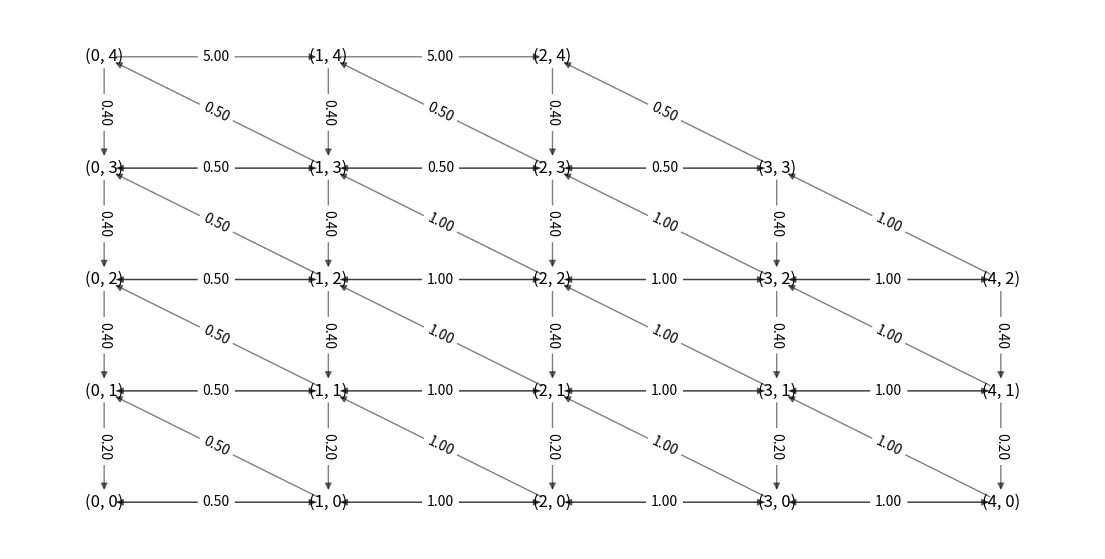

Write Python code to recreate this figure.
from __future__ import division  # Only for how I'm writing the transition matrix
import networkx as nx  # For the magic
import matplotlib.pyplot as plt  # For plotting

states = [(0, 0),
          (1, 0),
          (2, 0),
          (3, 0),
          (4, 0),
          (0, 1),
          (1, 1),
          (2, 1),
          (3, 1),
          (4, 1),
          (0, 2),
          (1, 2),
          (2, 2),
          (3, 2),
          (4, 2),
          (0, 3),
          (1, 3),
          (2, 3),
          (3, 3),
          (0, 4),
          (1, 4),
          (2, 4)]

Q = [[-5, 5, 0, 0, 0, 0, 0, 0, 0, 0, 0, 0, 0, 0, 0, 0, 0, 0, 0, 0, 0, 0],
     [1/2, -6, 5, 0, 0, 1/2, 0, 0, 0, 0, 0, 0, 0, 0, 0, 0, 0, 0, 0, 0, 0, 0],
     [0, 1, -7, 5, 0, 0, 1, 0, 0, 0, 0, 0, 0, 0, 0, 0, 0, 0, 0, 0, 0, 0],
     [0, 0, 1, -7, 5, 0, 0, 1, 0, 0, 0, 0, 0, 0, 0, 0, 0, 0, 0, 0, 0, 0],
     [0, 0, 0, 1, -2, 0, 0, 0, 1, 0, 0, 0, 0, 0, 0, 0, 0, 0, 0, 0, 0, 0],
     [1/5, 0, 0, 0, 0, -26/5, 5, 0, 0, 0, 0, 0, 0, 0, 0, 0, 0, 0, 0, 0, 0, 0],
     [0, 1/5, 0, 0, 0, 1/2, -31/5, 5, 0, 0, 1/2, 0, 0, 0, 0, 0, 0, 0, 0, 0, 0, 0],
     [0, 0, 1/5, 0, 0, 0, 1, -36/5, 5, 0, 0, 1, 0, 0, 0, 0, 0, 0, 0, 0, 0, 0],
     [0, 0, 0, 1/5, 0, 0, 0, 1, -36/5, 5, 0, 0, 1, 0, 0, 0, 0, 0, 0, 0, 0, 0],
     [0, 0, 0, 0, 1/5, 0, 0, 0, 1, -11/5, 0, 0, 0, 1, 0, 0, 0, 0, 0, 0, 0, 0],
     [0, 0, 0, 0, 0, 2/5, 0, 0, 0, 0, -27/5, 5, 0, 0, 0, 0, 0, 0, 0, 0, 0, 0],
     [0, 0, 0, 0, 0, 0, 2/5, 0, 0, 0, 1/2, -32/5, 5, 0, 0, 1/2, 0, 0, 0, 0, 0, 0],
     [0, 0, 0, 0, 0, 0, 0, 2/5, 0, 0, 0, 1, -37/5, 5, 0, 0, 1, 0, 0, 0, 0, 0],
     [0, 0, 0, 0, 0, 0, 0, 0, 2/5, 0, 0, 0, 1, -37/5, 5, 0, 0, 1, 0, 0, 0, 0],
     [0, 0, 0, 0, 0, 0, 0, 0, 0, 2/5, 0, 0, 0, 1, -12/5, 0, 0, 0, 1, 0, 0, 0],
     [0, 0, 0, 0, 0, 0, 0, 0, 0, 0, 2/5, 0, 0, 0, 0, -27/5, 5, 0, 0, 0, 0, 0],
     [0, 0, 0, 0, 0, 0, 0, 0, 0, 0, 0, 2/5, 0, 0, 0, 1/2, -32/5, 5, 0, 1/2, 0, 0],
     [0, 0, 0, 0, 0, 0, 0, 0, 0, 0, 0, 0, 2/5, 0, 0, 0, 1/2, -32/5, 5, 0, 1/2, 0],
     [0, 0, 0, 0, 0, 0, 0, 0, 0, 0, 0, 0, 0, 2/5, 0, 0, 0, 1/2, -7/5, 0, 0, 1/2],
     [0, 0, 0, 0, 0, 0, 0, 0, 0, 0, 0, 0, 0, 0, 0, 2/5, 0, 0, 0, -27/5, 5, 0],
     [0, 0, 0, 0, 0, 0, 0, 0, 0, 0, 0, 0, 0, 0, 0, 0, 2/5, 0, 0, 0, -27/5, 5],
     [0, 0, 0, 0, 0, 0, 0, 0, 0, 0, 0, 0, 0, 0, 0, 0, 0, 2/5, 0, 0, 0, -2/5]]

G = nx.MultiDiGraph()
labels={}
edge_labels={}

for i, origin_state in enumerate(states):
    for j, destination_state in enumerate(states):
        rate = Q[i][j]
        if rate > 0:
            G.add_edge(origin_state,
                       destination_state,
                       weight=rate,
                       label="{:.02f}".format(rate))
            edge_labels[(origin_state, destination_state)] = label="{:.02f}".format(rate)

plt.figure(figsize=(14,7))
node_size = 200
pos = {state:list(state) for state in states}
nx.draw_networkx_edges(G,pos,width=1.0,alpha=0.5)
nx.draw_networkx_labels(G, pos, font_weight=2)
nx.draw_networkx_edge_labels(G, pos, edge_labels)
plt.axis('off')
plt.show()
